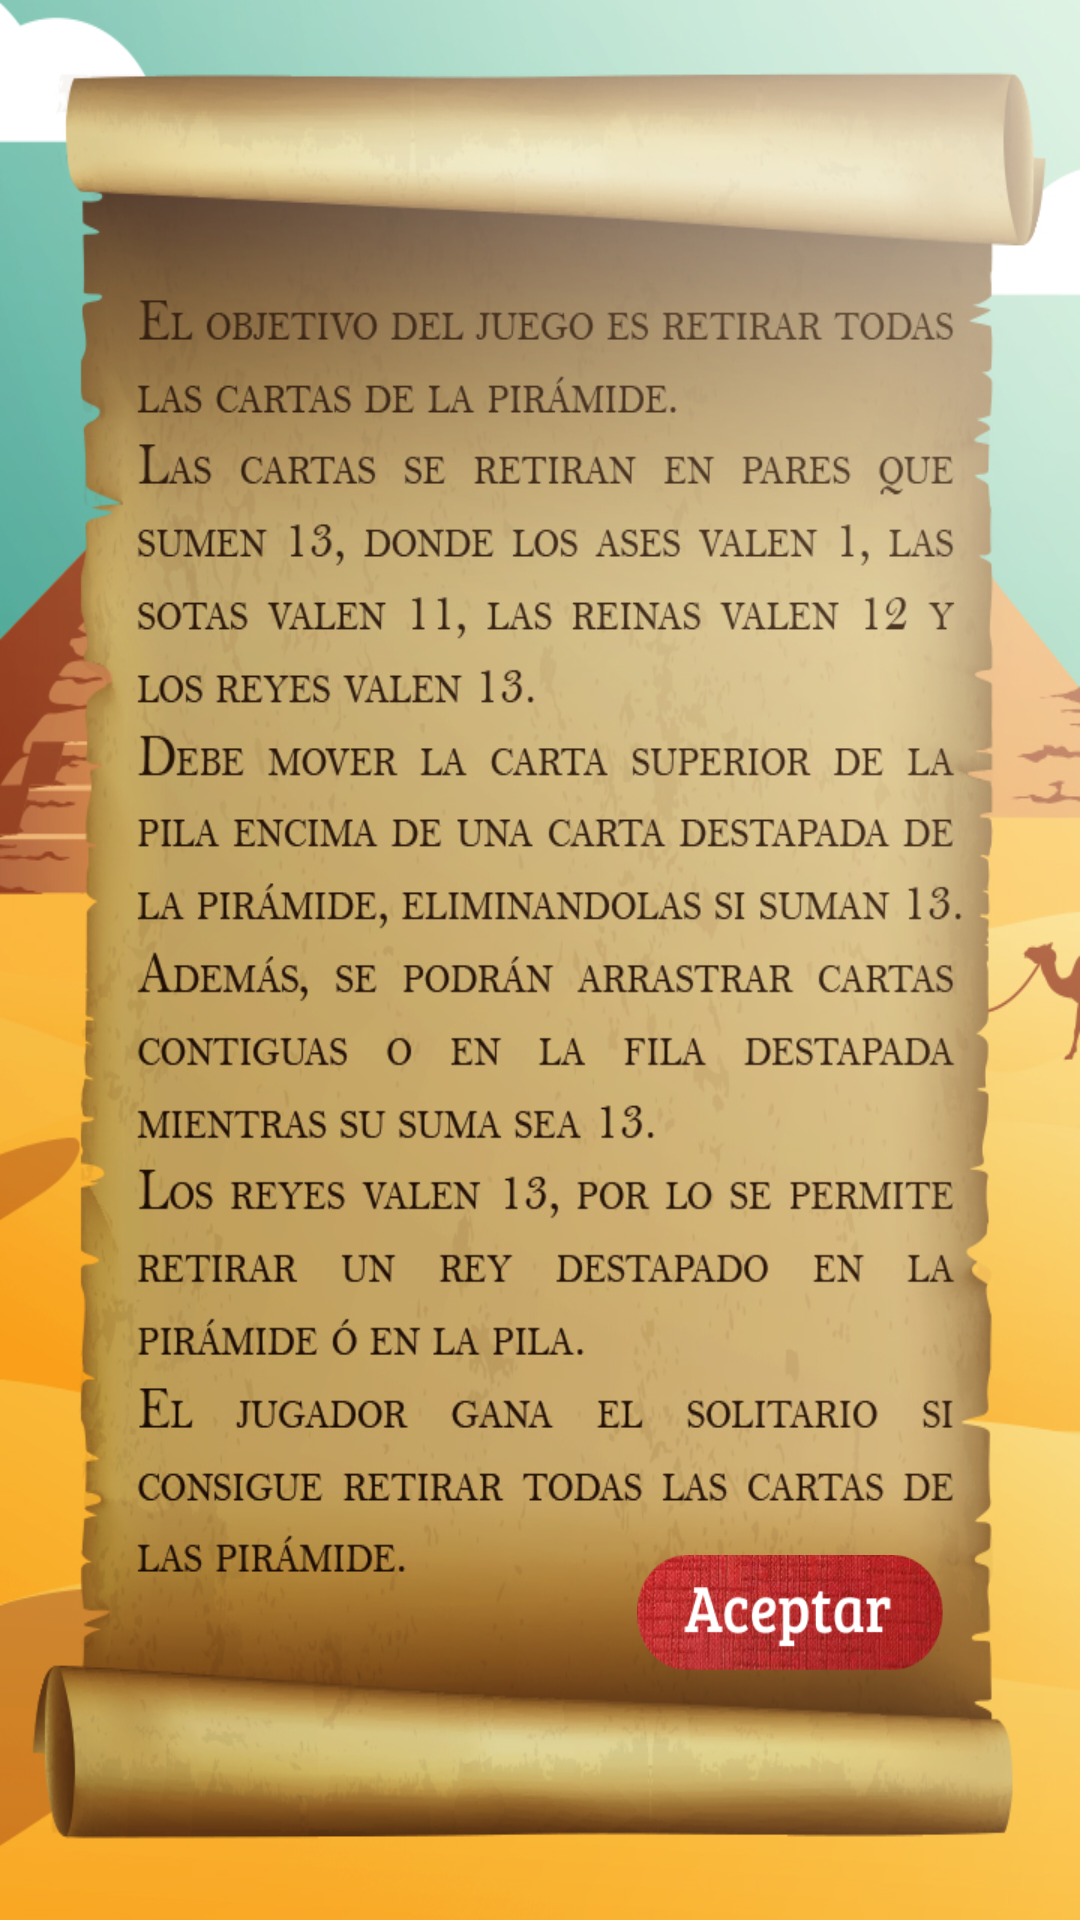

This screen was rendered from an Android layout file. Write that file and the resources it references.
<!-- AndroidManifest.xml: application theme Theme.AppCompat.NoActionBar -->
<!-- res/layout/instruccionesgraf.xml -->
<?xml version="1.0" encoding="utf-8"?>
<android.support.constraint.ConstraintLayout
    xmlns:android="http://schemas.android.com/apk/res/android"
    xmlns:app="http://schemas.android.com/apk/res-auto"
    xmlns:tools="http://schemas.android.com/tools"
    android:layout_width="match_parent"
    android:layout_height="match_parent"
    android:background="@drawable/reglas">

    <android.support.constraint.Guideline
        android:layout_width="0dp"
        android:layout_height="0dp"
        android:id="@+id/linea1h"
        android:orientation="horizontal"
        app:layout_constraintGuide_percent="0.81"
        />
    <android.support.constraint.Guideline
        android:layout_width="0dp"
        android:layout_height="0dp"
        android:id="@+id/linea2h"
        android:orientation="horizontal"
        app:layout_constraintGuide_percent="0.91"
        />

    <android.support.constraint.Guideline
        android:layout_width="0dp"
        android:layout_height="0dp"
        android:id="@+id/linea1v"
        android:orientation="vertical"
        app:layout_constraintGuide_percent="0.59"
        />

    <android.support.constraint.Guideline
        android:layout_width="0dp"
        android:layout_height="0dp"
        android:id="@+id/linea2v"
        android:orientation="vertical"
        app:layout_constraintGuide_percent="0.88"
        />

    <Button
        android:id="@+id/boton"
        android:layout_width="0dp"
        android:layout_height="0dp"
        android:onClick="onClick"
        app:layout_constraintRight_toLeftOf="@+id/linea2v"
        app:layout_constraintBottom_toTopOf="@+id/linea2h"
        app:layout_constraintLeft_toRightOf="@+id/linea1v"
        app:layout_constraintTop_toBottomOf="@+id/linea1h"
        android:background="@drawable/aceptar"
        app:layout_constraintHorizontal_bias="0.0"
        app:layout_constraintVertical_bias="0.0" />

</android.support.constraint.ConstraintLayout>
<!-- resources referenced by this layout -->
<resources>
  <!-- drawable aceptar: png bitmap (drawable, 45828 bytes) -->
  <!-- drawable reglas: jpg bitmap (drawable, 496367 bytes) -->
</resources>
